Run: headless pygame with SDL's dummy video driver; simulated clock (each Clock.tick advances the game by its frame time, no real sleeping); random seed 0; keys injected as events and as key.get_pressed() state; no mouse input; restart key R tapped at the start of phases 3 and 4.
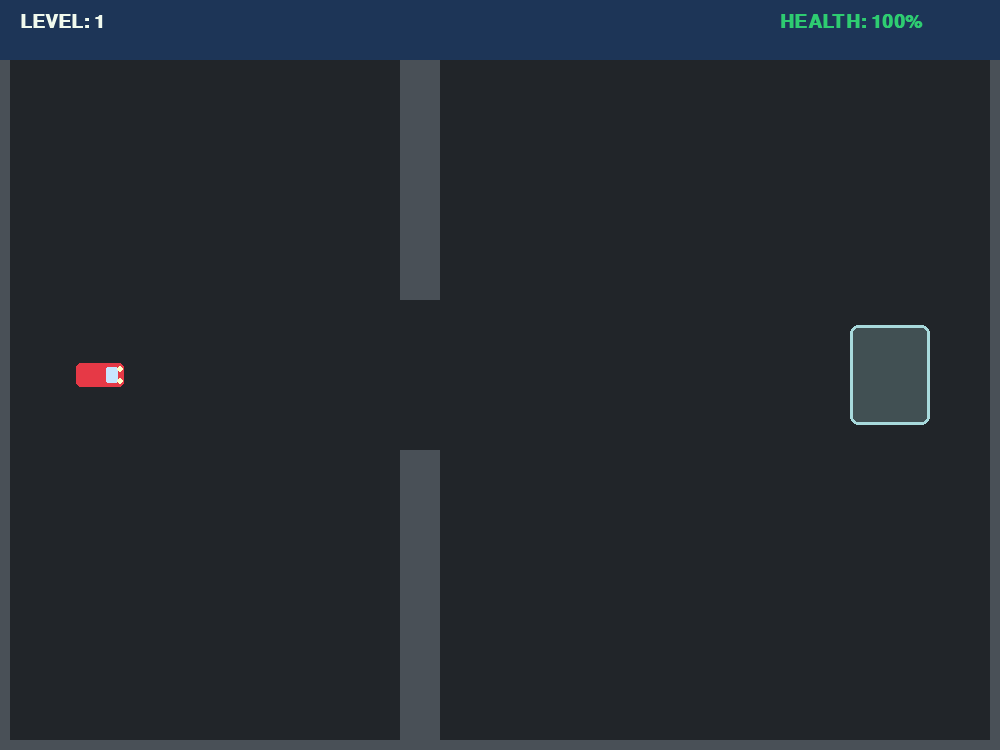
Frame 1 of 4 · flips 1–60 · no input
Frame 2 of 4 · flips 61–180 · tapped SPACE, RETURN · held RIGHT (→), D · screen unchanged from frame 1, image omitted
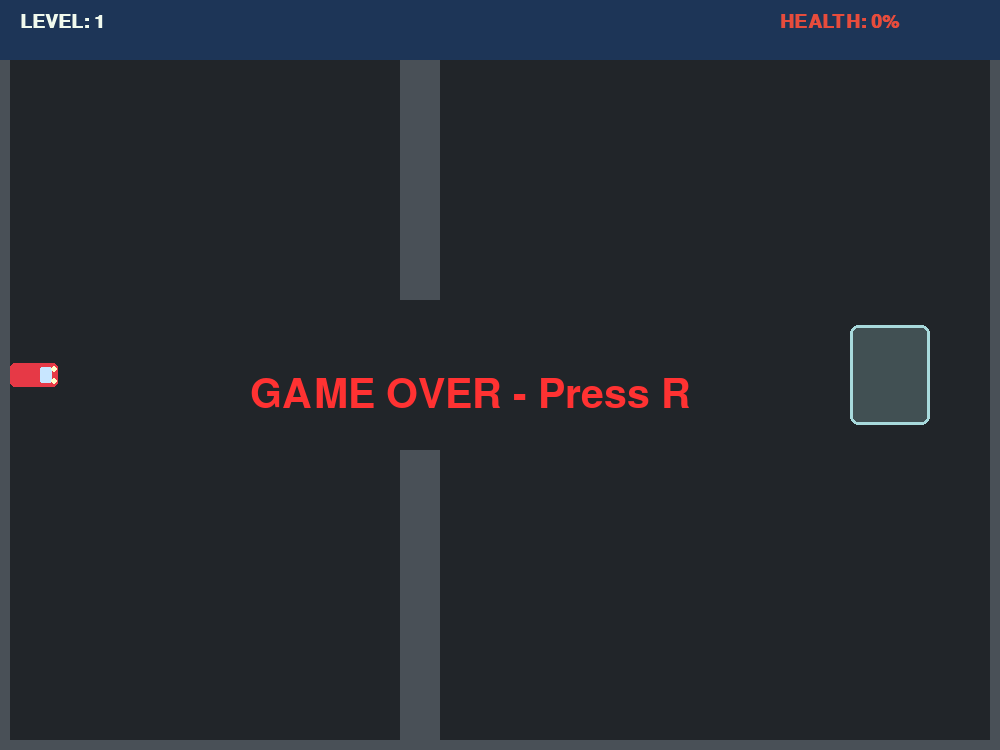
Frame 3 of 4 · flips 181–300 · tapped R · held DOWN (↓), S
Frame 4 of 4 · flips 301–420 · tapped R · held LEFT (←), A, UP (↑), W · screen unchanged from frame 3, image omitted

The pygame program that drew these frames:

import pygame
import math
import sys

# --- Constants & Designer Palette ---
WIDTH, HEIGHT = 1000, 750
FPS = 60
# Colors
CLR_ASPHALT = (33, 37, 41)
CLR_WALL    = (73, 80, 87)
CLR_CAR     = (230, 57, 70)
CLR_SPOT    = (168, 218, 220)
CLR_TEXT    = (241, 250, 238)
CLR_HUD     = (29, 53, 87)

class Car:
    def __init__(self, x, y, angle=0):
        self.x, self.y = float(x), float(y)
        self.angle = angle
        self.speed = 0
        self.max_speed = 4.5
        self.accel = 0.12
        self.friction = 0.94
        self.steer_sense = 3.5
        self.health = 100
        self.width, self.height = 48, 24

    def get_rect(self):
        # Returns a rect centered on the car for collision
        return pygame.Rect(self.x - self.width//2, self.y - self.height//2, self.width, self.height)

    def update(self, keys, walls):
        # Movement input
        if keys[pygame.K_UP] or keys[pygame.K_w]:
            self.speed += self.accel
        elif keys[pygame.K_DOWN] or keys[pygame.K_s]:
            self.speed -= self.accel
        else:
            self.speed *= self.friction

        # Speed Limiting
        self.speed = max(-self.max_speed/2, min(self.speed, self.max_speed))

        # Steering (Relative to speed)
        if abs(self.speed) > 0.1:
            direction = 1 if self.speed > 0 else -1
            if keys[pygame.K_LEFT] or keys[pygame.K_a]:
                self.angle += self.steer_sense * direction
            if keys[pygame.K_RIGHT] or keys[pygame.K_d]:
                self.angle -= self.steer_sense * direction

        # Apply Physics
        old_x, old_y = self.x, self.y
        self.x += math.cos(math.radians(self.angle)) * self.speed
        self.y -= math.sin(math.radians(self.angle)) * self.speed

        # Collision with Walls
        current_rect = self.get_rect()
        for wall in walls:
            if current_rect.colliderect(wall):
                self.health -= 10
                self.speed = -self.speed * 0.5 # Bounce
                self.x, self.y = old_x, old_y # Revert move

    def draw(self, screen):
        # Create a surface for the car to rotate it properly
        car_surface = pygame.Surface((self.width, self.height), pygame.SRCALPHA)
        # Designer Car Body
        pygame.draw.rect(car_surface, CLR_CAR, (0, 0, self.width, self.height), border_radius=5)
        # Windows
        pygame.draw.rect(car_surface, (200, 230, 255), (30, 4, 12, 16), border_radius=2)
        # Lights
        pygame.draw.circle(car_surface, (255, 255, 200), (44, 6), 3)
        pygame.draw.circle(car_surface, (255, 255, 200), (44, 18), 3)

        rotated_car = pygame.transform.rotate(car_surface, self.angle)
        new_rect = rotated_car.get_rect(center=(self.x, self.y))
        screen.blit(rotated_car, new_rect)

class Game:
    def __init__(self):
        pygame.init()
        self.screen = pygame.display.set_mode((WIDTH, HEIGHT))
        pygame.display.set_caption("Extreme Precision Parking")
        self.clock = pygame.time.Clock()
        self.font_main = pygame.font.SysFont("Segoe UI", 28, bold=True)
        self.font_logo = pygame.font.SysFont("Impact", 60)
        self.level = 0
        self.setup_level()

    def setup_level(self):
        # Define Levels: (SpawnX, SpawnY, TargetRect, WallList)
        levels = [
            # Level 1: Straight Shot
            (100, 375, pygame.Rect(850, 325, 80, 100), [
                pygame.Rect(400, 0, 40, 300), pygame.Rect(400, 450, 40, 300)
            ]),
            # Level 2: The S-Curve
            (100, 100, pygame.Rect(800, 600, 100, 80), [
                pygame.Rect(0, 250, 700, 40), pygame.Rect(300, 500, 700, 40)
            ]),
            # Level 3: The Box
            (500, 375, pygame.Rect(50, 50, 80, 80), [
                pygame.Rect(200, 200, 600, 20), pygame.Rect(200, 550, 600, 20),
                pygame.Rect(200, 200, 20, 370), pygame.Rect(780, 200, 20, 370)
            ])
        ]
        
        if self.level < len(levels):
            l = levels[self.level]
            self.car = Car(l[0], l[1])
            self.target = l[2]
            self.walls = l[3]
            # Add screen boundaries as walls
            self.walls.extend([
                pygame.Rect(0, 0, WIDTH, 10), pygame.Rect(0, HEIGHT-10, WIDTH, 10),
                pygame.Rect(0, 0, 10, HEIGHT), pygame.Rect(WIDTH-10, 0, 10, HEIGHT)
            ])
            self.won_level = False
        else:
            self.all_cleared = True

    def draw_hud(self):
        # Top Panel
        pygame.draw.rect(self.screen, CLR_HUD, (0, 0, WIDTH, 60))
        lvl_txt = self.font_main.render(f"LEVEL: {self.level + 1}", True, CLR_TEXT)
        hp_txt = self.font_main.render(f"HEALTH: {self.car.health}%", True, (46, 204, 113) if self.car.health > 40 else (231, 76, 60))
        self.screen.blit(lvl_txt, (20, 12))
        self.screen.blit(hp_txt, (WIDTH - 220, 12))

    def run(self):
        while True:
            self.screen.fill(CLR_ASPHALT)
            keys = pygame.key.get_pressed()

            for event in pygame.event.get():
                if event.type == pygame.QUIT:
                    pygame.quit(); sys.exit()

            # Logic
            if self.car.health > 0 and not self.won_level:
                self.car.update(keys, self.walls)

            # Win Condition: Car fully in spot and stopped
            if self.target.contains(self.car.get_rect()) and abs(self.car.speed) < 0.2:
                self.won_level = True

            # Drawing
            # 1. Target Spot
            pygame.draw.rect(self.screen, CLR_SPOT, self.target, 3, border_radius=8)
            overlay = pygame.Surface((self.target.width, self.target.height), pygame.SRCALPHA)
            pygame.draw.rect(overlay, (*CLR_SPOT, 60), (0,0,self.target.width, self.target.height), border_radius=8)
            self.screen.blit(overlay, self.target.topleft)

            # 2. Walls
            for wall in self.walls:
                pygame.draw.rect(self.screen, CLR_WALL, wall)

            # 3. Car
            self.car.draw(self.screen)
            self.draw_hud()

            # Overlays
            if self.car.health <= 0:
                txt = self.font_logo.render("GAME OVER - Press R", True, (255, 50, 50))
                self.screen.blit(txt, (WIDTH//2 - 250, HEIGHT//2))
                if keys[pygame.K_r]: self.setup_level()

            if self.won_level:
                txt = self.font_logo.render("LEVEL COMPLETE! - Press SPACE", True, (50, 255, 100))
                self.screen.blit(txt, (WIDTH//2 - 350, HEIGHT//2))
                if keys[pygame.K_SPACE]:
                    self.level += 1
                    self.setup_level()

            pygame.display.flip()
            self.clock.tick(FPS)

if __name__ == "__main__":
    Game().run()
